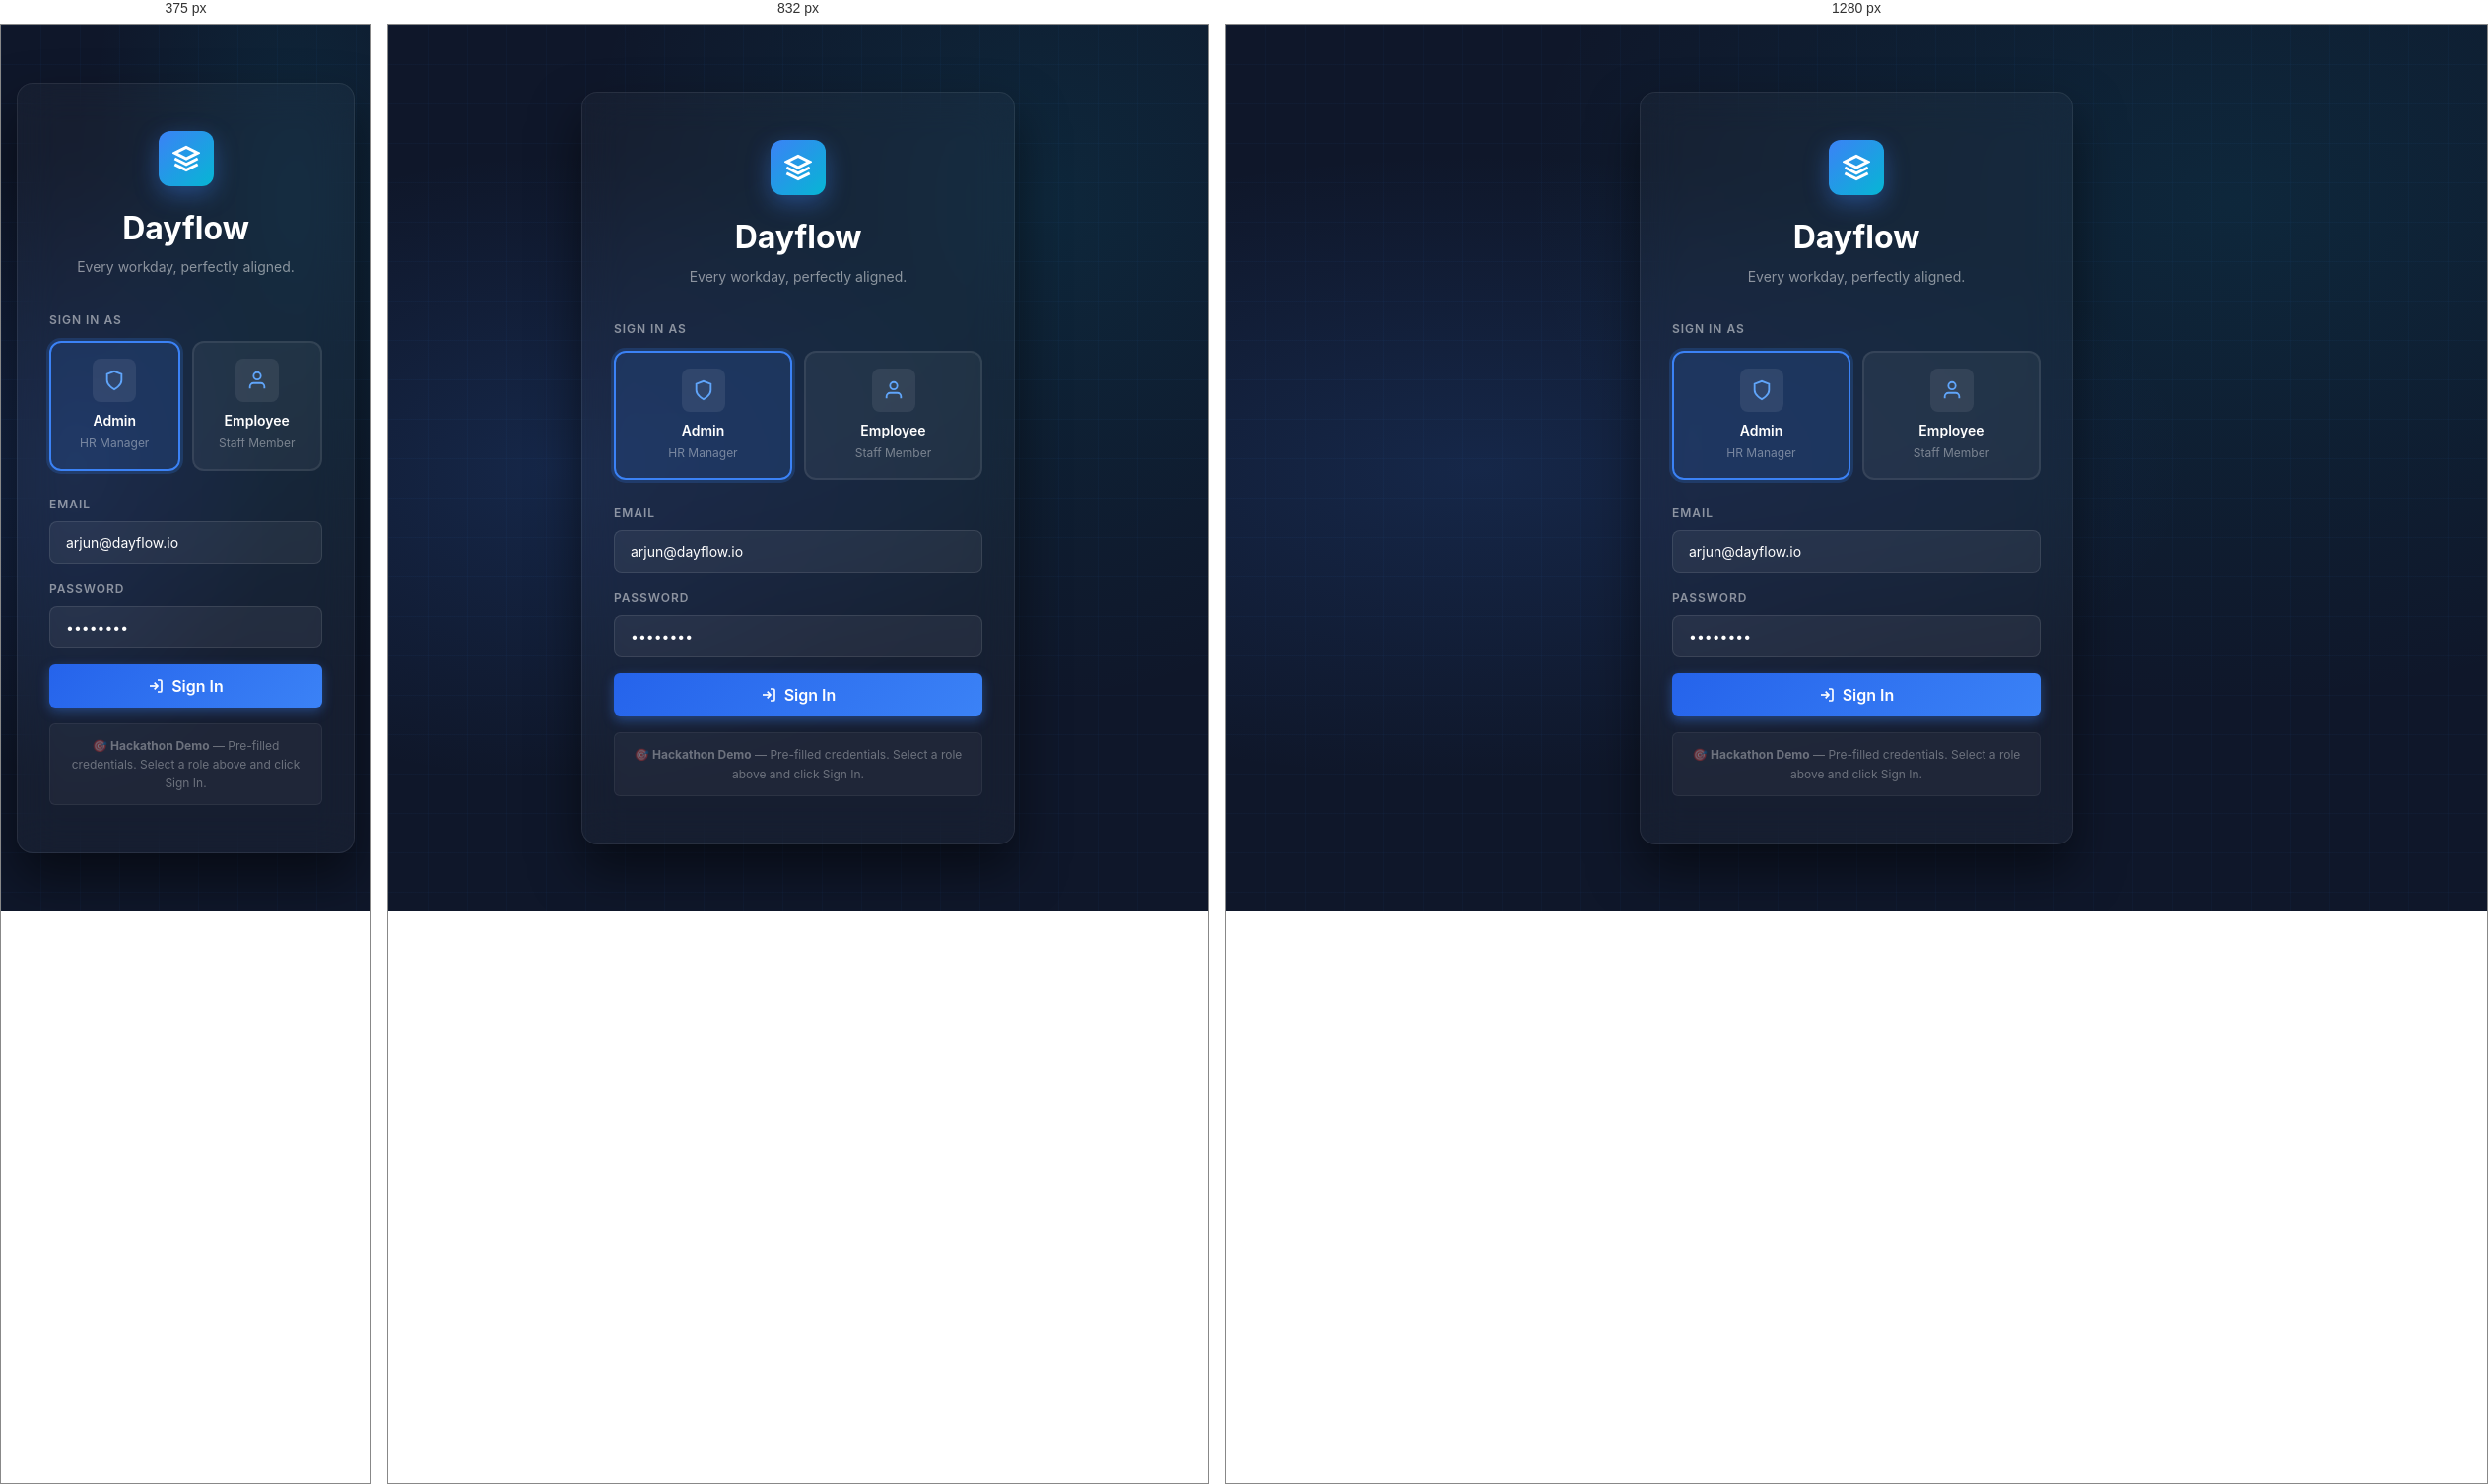
Rendered at 375 px, 832 px and 1280 px, left to right.

<!-- file: index.html -->
<!DOCTYPE html>
<html lang="en">
<head>
  <meta charset="UTF-8">
  <meta name="viewport" content="width=device-width, initial-scale=1.0">
  <title>Dayflow HRMS — Login</title>
  <meta name="description" content="Dayflow HRMS — Every workday, perfectly aligned. Sign in to access your HR portal.">
  <link rel="preconnect" href="https://fonts.googleapis.com">
  <link rel="preconnect" href="https://fonts.gstatic.com" crossorigin>
  <link href="https://fonts.googleapis.com/css2?family=Inter:wght@400;500;600;700;800&display=swap" rel="stylesheet">
  <link rel="stylesheet" href="./components/ui/design-tokens.css">
  <link rel="stylesheet" href="./components/ui/globals.css">
  <style>
    body { background: var(--primary-900); display: flex; align-items: center; justify-content: center; min-height: 100vh; padding: var(--space-4); }

    .login-bg {
      position: fixed; inset: 0;
      background: radial-gradient(ellipse at 20% 50%, rgba(59,130,246,0.15) 0%, transparent 50%),
                  radial-gradient(ellipse at 80% 20%, rgba(6,182,212,0.1) 0%, transparent 50%),
                  var(--primary-900);
      z-index: 0;
    }

    /* Animated grid pattern */
    .login-bg::before {
      content: '';
      position: absolute; inset: 0;
      background-image: linear-gradient(rgba(59,130,246,0.04) 1px, transparent 1px),
                        linear-gradient(90deg, rgba(59,130,246,0.04) 1px, transparent 1px);
      background-size: 40px 40px;
    }

    .login-card {
      position: relative; z-index: 1;
      background: rgba(255,255,255,0.03);
      backdrop-filter: blur(20px);
      border: 1px solid rgba(255,255,255,0.08);
      border-radius: var(--radius-modal);
      padding: var(--space-12) var(--space-8);
      width: 100%; max-width: 440px;
      box-shadow: 0 25px 50px rgba(0,0,0,0.5);
      animation: slideUp 0.5s ease;
    }

    .login-logo {
      width: 56px; height: 56px;
      background: linear-gradient(135deg, var(--primary-500), var(--info));
      border-radius: var(--radius-card);
      display: flex; align-items: center; justify-content: center;
      margin: 0 auto var(--space-6);
      box-shadow: 0 8px 24px rgba(59,130,246,0.4);
    }

    .login-logo svg { width: 28px; height: 28px; color: white; }

    .login-brand { text-align: center; margin-bottom: var(--space-8); }
    .login-brand h1 { color: white; font-size: var(--text-3xl); margin-bottom: var(--space-2); }
    .login-brand p  { color: rgba(255,255,255,0.5); font-size: var(--text-sm); }

    .role-selector {
      display: grid; grid-template-columns: 1fr 1fr;
      gap: var(--space-3);
      margin-bottom: var(--space-6);
    }

    .role-card {
      background: rgba(255,255,255,0.05);
      border: 2px solid rgba(255,255,255,0.08);
      border-radius: var(--radius-card);
      padding: var(--space-4);
      cursor: pointer;
      transition: all var(--transition-normal);
      text-align: center;
    }

    .role-card:hover {
      background: rgba(59,130,246,0.1);
      border-color: rgba(59,130,246,0.4);
      transform: translateY(-2px);
    }

    .role-card.selected {
      background: rgba(59,130,246,0.15);
      border-color: var(--primary-500);
      box-shadow: 0 0 0 3px rgba(59,130,246,0.2);
    }

    .role-card-icon {
      width: 44px; height: 44px;
      background: rgba(255,255,255,0.08);
      border-radius: var(--radius-input);
      display: flex; align-items: center; justify-content: center;
      margin: 0 auto var(--space-2);
      color: var(--primary-400);
    }

    .role-card-icon svg { width: 22px; height: 22px; }
    .role-card-name { font-size: var(--text-sm); font-weight: var(--fw-semibold); color: white; }
    .role-card-desc { font-size: var(--text-xs); color: rgba(255,255,255,0.4); margin-top: 2px; }

    .login-form { display: flex; flex-direction: column; gap: var(--space-4); }

    .login-input {
      width: 100%;
      padding: var(--space-3) var(--space-4);
      background: rgba(255,255,255,0.06);
      border: 1px solid rgba(255,255,255,0.1);
      border-radius: var(--radius-input);
      color: white;
      font-size: var(--text-sm);
      font-family: var(--font-sans);
      outline: none;
      transition: all var(--transition-fast);
    }

    .login-input::placeholder { color: rgba(255,255,255,0.3); }
    .login-input:focus { border-color: var(--primary-500); box-shadow: var(--shadow-glow); }

    .login-btn {
      width: 100%;
      padding: var(--space-3) var(--space-4);
      background: linear-gradient(135deg, var(--primary-600), var(--primary-500));
      color: white;
      font-size: var(--text-base);
      font-weight: var(--fw-semibold);
      border-radius: var(--radius-btn);
      border: none;
      cursor: pointer;
      transition: all var(--transition-fast);
      box-shadow: 0 4px 12px rgba(59,130,246,0.4);
      display: flex; align-items: center; justify-content: center; gap: var(--space-2);
    }

    .login-btn:hover { transform: translateY(-1px); box-shadow: 0 6px 20px rgba(59,130,246,0.5); }
    .login-btn:active { transform: translateY(0); }

    .login-demo-note {
      text-align: center;
      font-size: var(--text-xs);
      color: rgba(255,255,255,0.35);
      margin-top: var(--space-4);
      padding: var(--space-3);
      background: rgba(255,255,255,0.04);
      border-radius: var(--radius-btn);
      border: 1px solid rgba(255,255,255,0.06);
    }

    .login-label {
      font-size: var(--text-xs);
      font-weight: var(--fw-semibold);
      color: rgba(255,255,255,0.5);
      text-transform: uppercase;
      letter-spacing: 0.08em;
      margin-bottom: -var(--space-2);
    }

    @keyframes float {
      0%, 100% { transform: translateY(0px); }
      50%       { transform: translateY(-6px); }
    }
    .login-logo { animation: float 4s ease-in-out infinite; }
  </style>
</head>
<body>
  <div class="login-bg"></div>

  <div class="login-card">
    <div class="login-logo">
      <svg viewBox="0 0 24 24" fill="none" stroke="currentColor" stroke-width="2.5">
        <path d="M12 2L2 7l10 5 10-5-10-5z"/>
        <path d="M2 17l10 5 10-5"/>
        <path d="M2 12l10 5 10-5"/>
      </svg>
    </div>

    <div class="login-brand">
      <h1>Dayflow</h1>
      <p>Every workday, perfectly aligned.</p>
    </div>

    <div style="margin-bottom:var(--space-3);">
      <div class="login-label">Sign in as</div>
    </div>

    <div class="role-selector">
      <div class="role-card selected" id="role-admin" onclick="selectRole('admin')">
        <div class="role-card-icon">
          <svg viewBox="0 0 24 24" fill="none" stroke="currentColor" stroke-width="2"><path d="M12 22s8-4 8-10V5l-8-3-8 3v7c0 6 8 10 8 10z"/></svg>
        </div>
        <div class="role-card-name">Admin</div>
        <div class="role-card-desc">HR Manager</div>
      </div>
      <div class="role-card" id="role-employee" onclick="selectRole('employee')">
        <div class="role-card-icon">
          <svg viewBox="0 0 24 24" fill="none" stroke="currentColor" stroke-width="2"><path d="M20 21v-2a4 4 0 0 0-4-4H8a4 4 0 0 0-4 4v2"/><circle cx="12" cy="7" r="4"/></svg>
        </div>
        <div class="role-card-name">Employee</div>
        <div class="role-card-desc">Staff Member</div>
      </div>
    </div>

    <div class="login-form">
      <div>
        <div class="login-label" style="margin-bottom:var(--space-2);">Email</div>
        <input id="login-email" class="login-input" type="email" placeholder="you@dayflow.io" value="arjun@dayflow.io">
      </div>
      <div>
        <div class="login-label" style="margin-bottom:var(--space-2);">Password</div>
        <input id="login-password" class="login-input" type="password" placeholder="••••••••" value="demo1234">
      </div>

      <button class="login-btn" id="login-btn" onclick="handleLogin()">
        <svg viewBox="0 0 24 24" fill="none" stroke="currentColor" stroke-width="2.5" style="width:16px;height:16px;"><path d="M15 3h4a2 2 0 0 1 2 2v14a2 2 0 0 1-2 2h-4"/><polyline points="10 17 15 12 10 7"/><line x1="15" y1="12" x2="3" y2="12"/></svg>
        Sign In
      </button>
    </div>

    <div class="login-demo-note">
      🎯 <strong>Hackathon Demo</strong> — Pre-filled credentials. Select a role above and click Sign In.
    </div>
  </div>

  <script>
    let selectedRole = 'admin';

    function selectRole(role) {
      selectedRole = role;
      document.querySelectorAll('.role-card').forEach(c => c.classList.remove('selected'));
      document.getElementById('role-' + role).classList.add('selected');

      const emailMap = { admin: 'arjun@dayflow.io', employee: 'priya@dayflow.io' };
      document.getElementById('login-email').value = emailMap[role];
    }

    function handleLogin() {
      const btn = document.getElementById('login-btn');
      btn.disabled = true;
      btn.textContent = 'Signing in…';

      // Simulate auth
      setTimeout(() => {
        const auth = { admin: 'admin', employee: 'employee' };
        const roleKey = auth[selectedRole];

        const user = {
          admin:    { id: 'admin_001', employee_id: null, name: 'Arjun Sharma', role: 'admin', department: 'HR', email: 'arjun@dayflow.io' },
          employee: { id: 'emp_001', employee_id: 'EMP001', name: 'Priya Nair', role: 'employee', department: 'Engineering', email: 'priya@dayflow.io' }
        };

        sessionStorage.setItem('df_user', JSON.stringify(user[roleKey]));

        const redirectMap = { admin: 'admin-dashboard.html', employee: 'dashboard.html' };
        window.location.href = redirectMap[roleKey];
      }, 800);
    }

    // Enter key support
    document.addEventListener('keydown', e => { if (e.key === 'Enter') handleLogin(); });

    // Check if already logged in
    const existing = sessionStorage.getItem('df_user');
    if (existing) {
      const u = JSON.parse(existing);
      window.location.href = u.role === 'admin' ? 'admin-dashboard.html' : 'dashboard.html';
    }
  </script>
</body>
</html>


/* @media block from globals.css */
@media (max-width: 1024px) {
  .main-content { margin-left: 0; padding: var(--space-6) var(--space-4); }
  .grid-cols-4  { grid-template-columns: repeat(2, 1fr); }
  .grid-cols-3  { grid-template-columns: repeat(2, 1fr); }
}

/* @media block from globals.css */
@media (max-width: 640px) {
  .main-content { padding: var(--space-4); }
  .grid-cols-4, .grid-cols-3, .grid-cols-2 { grid-template-columns: 1fr; }
  h1 { font-size: var(--text-2xl); }
  h2 { font-size: var(--text-xl); }
}